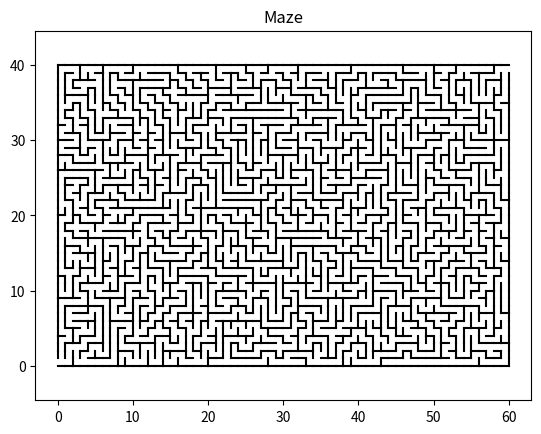

Here is the Python script that generated this plot:
import sys
import matplotlib.pyplot as plt
from random import randint

class Maze(object):
    def __init__(self, height, width):
        sys.setrecursionlimit(height * width)
        self.HEIGHT = height
        self.WIDTH = width
        self.visited = []
        self.edges = set()

    def initVisitedList(self):
        for y in range(self.HEIGHT):
            line = []
            for x in range(self.WIDTH):
                line.append(False)
            self.visited.append(line)

    def get_edges(self,x, y):
        result = []
        result.append((x, y, x, y + 1))
        result.append((x + 1, y, x + 1, y + 1))
        result.append((x, y, x + 1, y))
        result.append((x, y + 1, x + 1, y + 1))
        return result

    def initEdgeList(self):
        for x in range(self.WIDTH):
            for y in range(self.HEIGHT):
                cellEdges = self.get_edges(x, y)
                for edge in cellEdges:
                    self.edges.add(edge)

    def shuffle(self, dX, dY):
        for t in range(4):
            i = randint(0, 3)
            j = randint(0, 3)
            dX[i], dX[j] = dX[j], dX[i]
            dY[i], dY[j] = dY[j], dY[i]

    def isValidPosition(self,x, y):
        if x < 0 or x >= self.WIDTH:
            return False
        elif y < 0 or y >= self.HEIGHT:
            return False
        else:
            return True

    def getCommonEdge(self, cell1_x, cell1_y, cell2_x, cell2_y):
        edges1 = self.get_edges(cell1_x, cell1_y)
        edges2 = set(self.get_edges(cell2_x, cell2_y))
        for edge in edges1:
            if edge in edges2:
                return edge
        return None

    def DFS(self, X, Y, edgeList, visited):
        dX = [0, 0, -1, 1]
        dY = [-1, 1, 0, 0]
        self.shuffle(dX, dY)
        for i in range(len(dX)):
            nextX = X + dX[i]
            nextY = Y + dY[i]
            if self.isValidPosition(nextX, nextY):
                if not visited[nextY][nextX]:
                    visited[nextY][nextX] = True
                    commonEdge = self.getCommonEdge(X, Y, nextX, nextY)
                    if commonEdge in edgeList:
                        edgeList.remove(commonEdge)
                    self.DFS(nextX, nextY, edgeList, visited)

    def drawLine(self,x1, y1, x2, y2):
        plt.plot([x1, x2], [y1, y2], color="black")

    def generate_maze(self):
        plt.axis('equal')
        plt.title('Maze')
        self.initVisitedList()
        self.initEdgeList()
        self.DFS(0, 0, self.edges, self.visited)
        self.edges.remove((0, 0, 0, 1))
        self.edges.remove((self.WIDTH, self.HEIGHT - 1, self.WIDTH, self.HEIGHT))
        for edge in self.edges:
            self.drawLine(edge[0], edge[1], edge[2], edge[3])
        plt.show()

maze = Maze(height=40,width=60)
maze.generate_maze()


